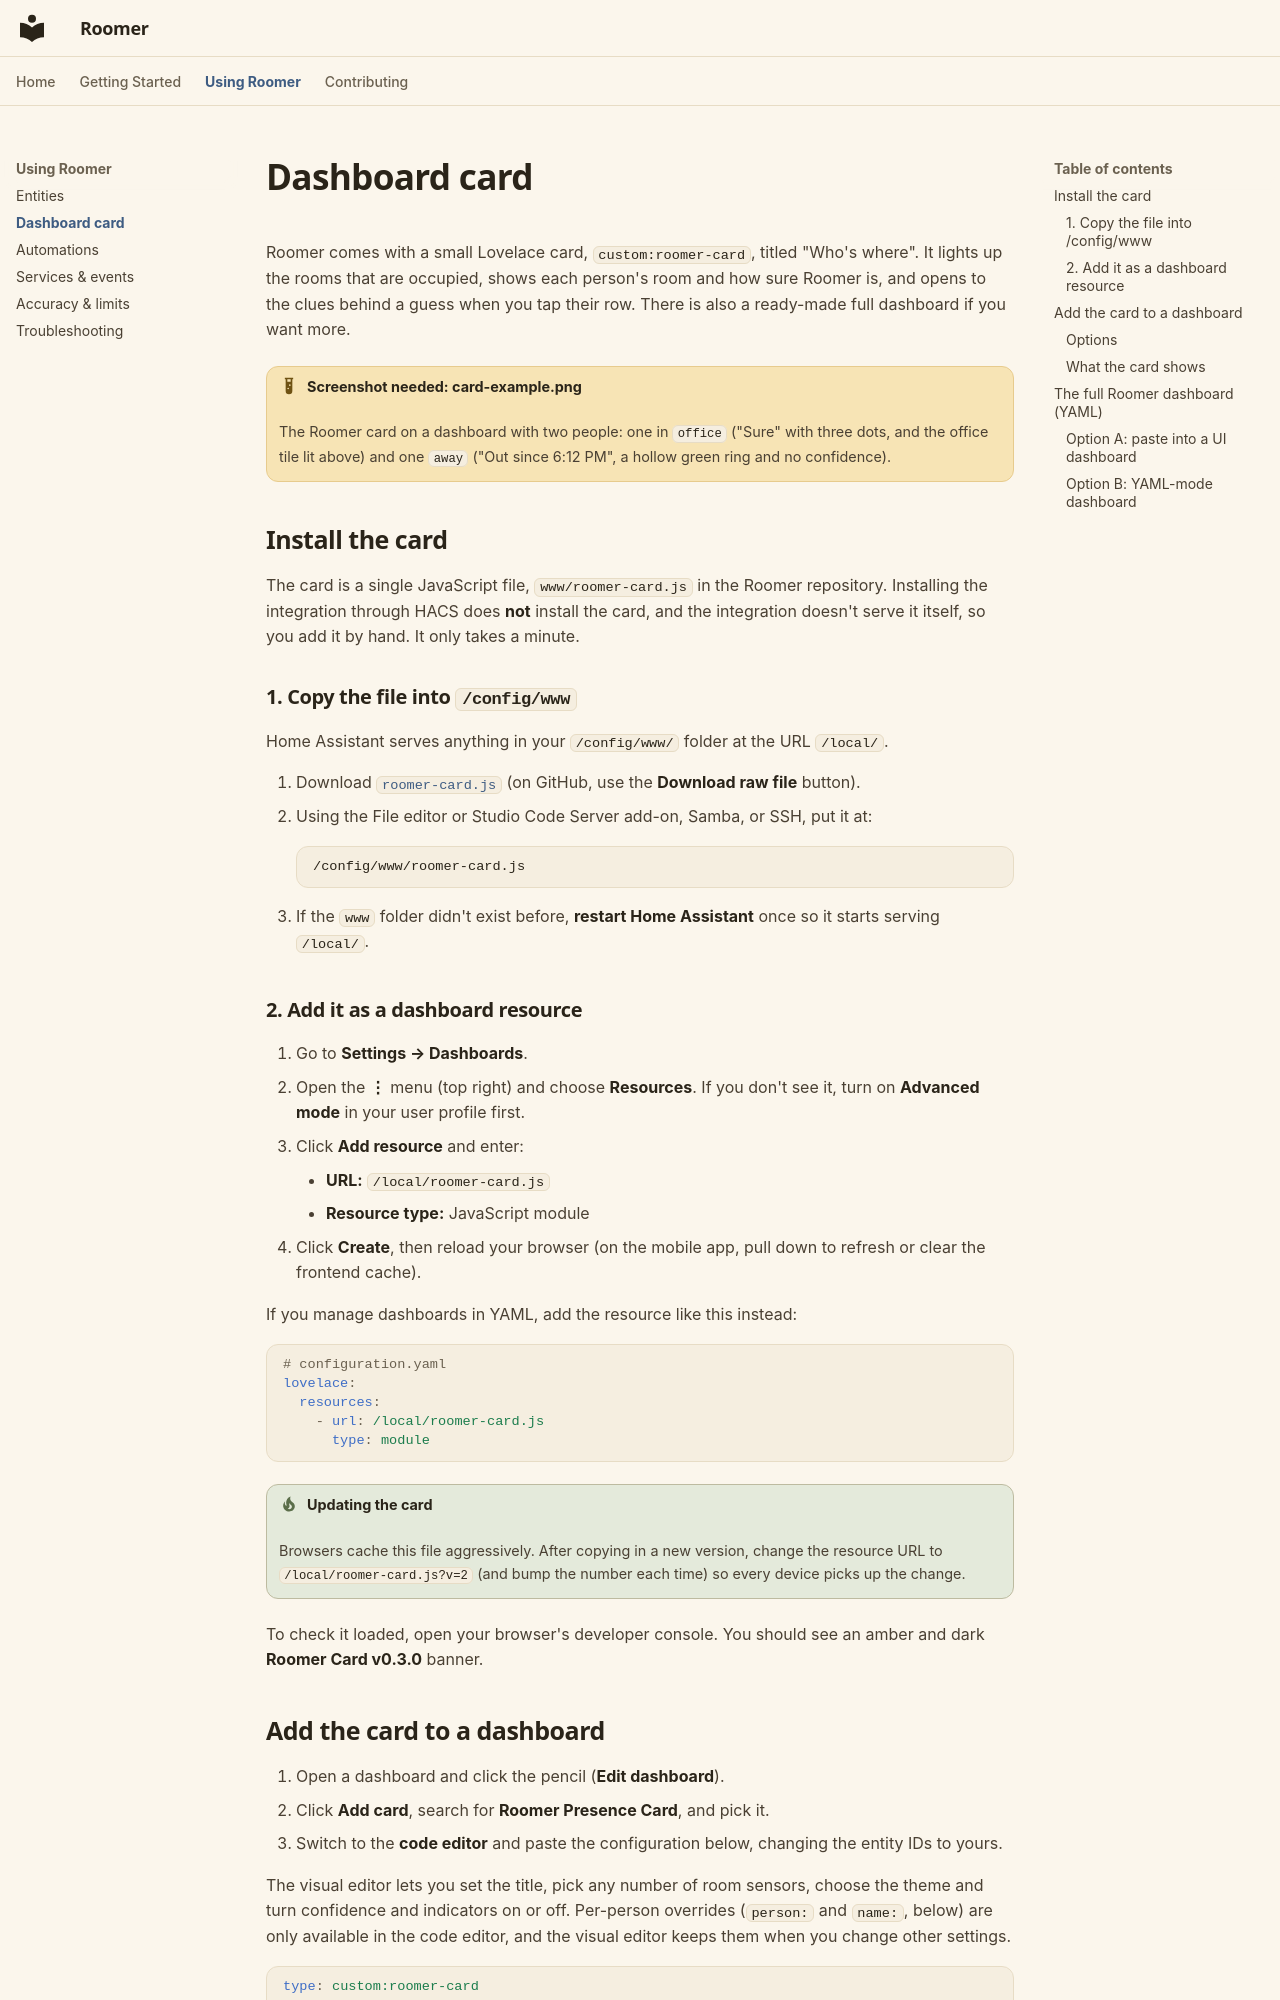

repository: owens-ben/WhoLLM · page: using/dashboard-card/index.html · generator: mkdocs

# Dashboard card

Roomer comes with a small Lovelace card, `custom:roomer-card`, titled "Who's where". It lights up the rooms that are occupied, shows each person's room and how sure Roomer is, and opens to the clues behind a guess when you tap their row. There is also a ready-made full dashboard if you want more.

!!! example "Screenshot needed: card-example.png"
    The Roomer card on a dashboard with two people: one in `office` ("Sure" with three dots, and the office tile lit above) and one `away` ("Out since 6:12 PM", a hollow green ring and no confidence).

## Install the card

The card is a single JavaScript file, `www/roomer-card.js` in the Roomer repository. Installing the integration through HACS does **not** install the card, and the integration doesn't serve it itself, so you add it by hand. It only takes a minute.

### 1. Copy the file into `/config/www`

Home Assistant serves anything in your `/config/www/` folder at the URL `/local/`.

1. Download [`roomer-card.js`](https://github.com/owens-ben/roomer/blob/main/www/roomer-card.js) (on GitHub, use the **Download raw file** button).
2. Using the File editor or Studio Code Server add-on, Samba, or SSH, put it at:

    ```text
    /config/www/roomer-card.js
    ```

3. If the `www` folder didn't exist before, **restart Home Assistant** once so it starts serving `/local/`.

### 2. Add it as a dashboard resource

1. Go to **Settings → Dashboards**.
2. Open the **⋮** menu (top right) and choose **Resources**. If you don't see it, turn on **Advanced mode** in your user profile first.
3. Click **Add resource** and enter:
    - **URL:** `/local/roomer-card.js`
    - **Resource type:** JavaScript module
4. Click **Create**, then reload your browser (on the mobile app, pull down to refresh or clear the frontend cache).

If you manage dashboards in YAML, add the resource like this instead:

```yaml
# configuration.yaml
lovelace:
  resources:
    - url: /local/roomer-card.js
      type: module
```

!!! tip "Updating the card"
    Browsers cache this file aggressively. After copying in a new version, change the resource URL to `/local/roomer-card.js?v=2` (and bump the number each time) so every device picks up the change.

To check it loaded, open your browser's developer console. You should see an amber and dark **Roomer Card v0.3.0** banner.
